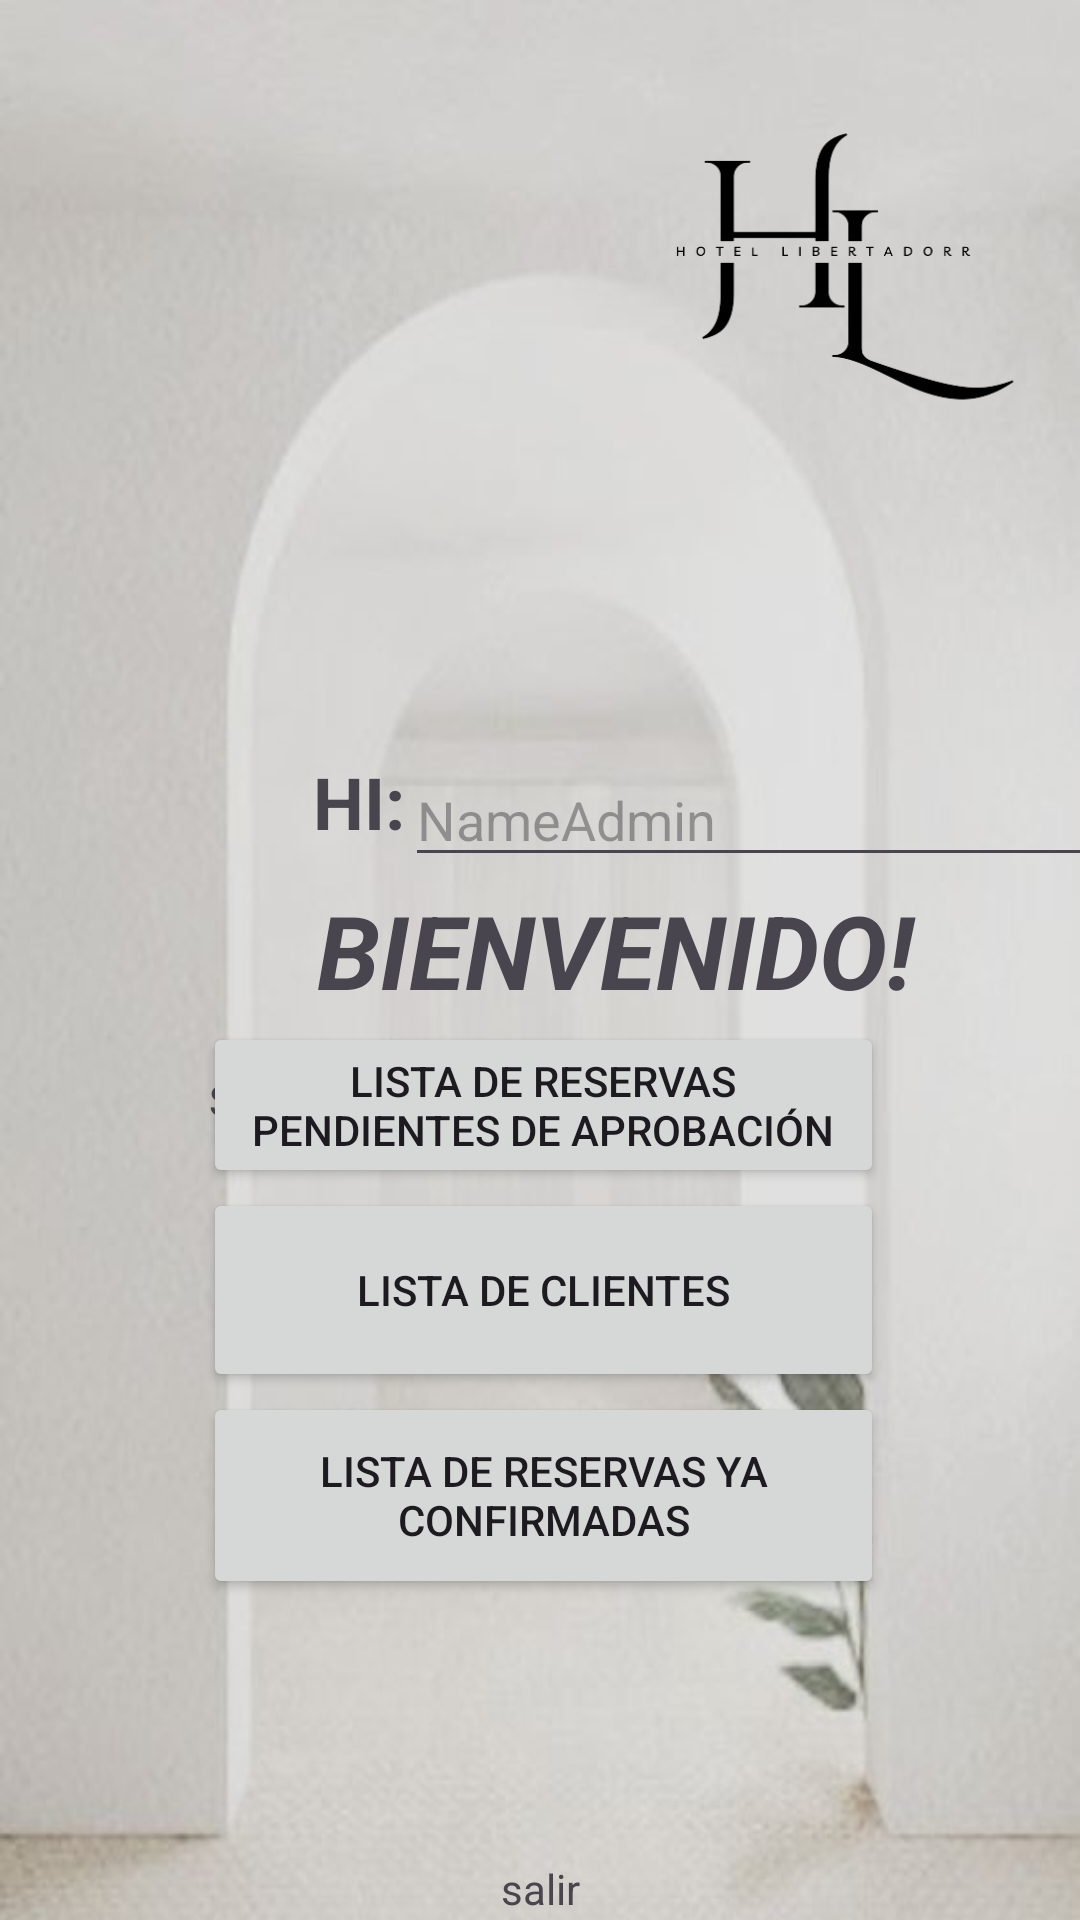

This screen was rendered from an Android layout file. Write that file and the resources it references.
<!-- AndroidManifest.xml: application theme Theme.Proyecto_Capstone -->
<!-- res/layout/activity_home.xml -->
<?xml version="1.0" encoding="utf-8"?>
<androidx.constraintlayout.widget.ConstraintLayout xmlns:android="http://schemas.android.com/apk/res/android"
    xmlns:app="http://schemas.android.com/apk/res-auto"
    xmlns:tools="http://schemas.android.com/tools"
    android:id="@+id/main"
    android:layout_width="match_parent"
    android:layout_height="match_parent"
    android:background="@drawable/fondo4"
    tools:context=".HOME">

    <ImageView
        android:id="@+id/imageView"
        android:layout_width="176dp"
        android:layout_height="128dp"
        app:layout_constraintBottom_toBottomOf="parent"
        app:layout_constraintEnd_toEndOf="parent"
        app:layout_constraintHorizontal_bias="0.497"
        app:layout_constraintStart_toStartOf="parent"
        app:layout_constraintTop_toTopOf="parent"
        app:layout_constraintVertical_bias="0.24"
        app:srcCompat="@drawable/person" />

    <ImageView
        android:id="@+id/imageView2"
        android:layout_width="165dp"
        android:layout_height="168dp"
        app:layout_constraintBottom_toBottomOf="parent"
        app:layout_constraintEnd_toEndOf="parent"
        app:layout_constraintHorizontal_bias="1.0"
        app:layout_constraintStart_toStartOf="parent"
        app:layout_constraintTop_toTopOf="parent"
        app:layout_constraintVertical_bias="0.0"
        app:srcCompat="@drawable/logo" />

    <LinearLayout
        android:id="@+id/linearLayout"
        android:layout_width="410dp"
        android:layout_height="94dp"
        android:orientation="vertical"
        app:layout_constraintBottom_toBottomOf="parent"
        app:layout_constraintTop_toBottomOf="@+id/imageView"
        app:layout_constraintVertical_bias="0.0"
        tools:layout_editor_absoluteX="1dp">

        <LinearLayout
            android:layout_width="match_parent"
            android:layout_height="43dp"
            android:orientation="horizontal">

            <TextView
                android:id="@+id/textView2"
                android:layout_width="135dp"
                android:layout_height="match_parent"
                android:text="HI:"
                android:textAlignment="textEnd"
                android:textSize="24sp"
                android:textStyle="bold" />

            <EditText
                android:id="@+id/txtAdministrador"
                android:layout_width="wrap_content"
                android:layout_height="wrap_content"
                android:layout_weight="1"
                android:ems="10"
                android:inputType="text"
                android:hint="@string/NameAdmin" />

        </LinearLayout>

        <TextView
            android:id="@+id/textView3"
            android:layout_width="match_parent"
            android:layout_height="wrap_content"
            android:text="BIENVENIDO!"
            android:textAlignment="center"
            android:textSize="34sp"
            android:textStyle="bold|italic" />

    </LinearLayout>

    <TextView
        android:id="@+id/textView6"
        android:layout_width="wrap_content"
        android:layout_height="wrap_content"
        android:layout_marginTop="12dp"
        android:text="Seleccione las siguientes opciones:"
        app:layout_constraintEnd_toEndOf="parent"
        app:layout_constraintHorizontal_bias="0.497"
        app:layout_constraintStart_toStartOf="parent"
        app:layout_constraintTop_toBottomOf="@+id/linearLayout" />

    <LinearLayout
        android:id="@+id/linearLayout2"
        android:layout_width="227dp"
        android:layout_height="211dp"
        android:orientation="vertical"
        app:layout_constraintBottom_toBottomOf="parent"
        app:layout_constraintEnd_toEndOf="parent"
        app:layout_constraintHorizontal_bias="0.51"
        app:layout_constraintStart_toStartOf="parent"
        app:layout_constraintTop_toTopOf="parent"
        app:layout_constraintVertical_bias="0.794">

        <Button
            android:id="@+id/btnReservasPendientes"
            android:layout_width="match_parent"
            android:layout_height="wrap_content"
            android:text="Lista de reservas pendientes de aprobación" />

        <Button
            android:id="@+id/btnListarClientes"
            android:layout_width="match_parent"
            android:layout_height="68dp"
            android:text="Lista de clientes" />

        <Button
            android:id="@+id/btnReservasConfirmadas"
            android:layout_width="match_parent"
            android:layout_height="69dp"
            android:text="Lista de reservas ya confirmadas" />
    </LinearLayout>

    <LinearLayout
        android:layout_width="157dp"
        android:layout_height="104dp"
        android:gravity="center|top"
        android:orientation="vertical"
        app:layout_constraintBottom_toBottomOf="parent"
        app:layout_constraintEnd_toEndOf="parent"
        app:layout_constraintHorizontal_bias="0.501"
        app:layout_constraintStart_toStartOf="parent"
        app:layout_constraintTop_toTopOf="parent"
        app:layout_constraintVertical_bias="1.0">

        <ImageButton
            android:id="@+id/btnSalir"
            android:layout_width="wrap_content"
            android:layout_height="74dp"
            android:layout_margin="5dp"
            android:background="@null"
            app:srcCompat="@drawable/salir" />

        <TextView
            android:id="@+id/textView7"
            android:layout_width="match_parent"
            android:layout_height="wrap_content"
            android:gravity="center"
            android:text="salir" />

    </LinearLayout>

</androidx.constraintlayout.widget.ConstraintLayout>
<!-- resources referenced by this layout -->
<resources>
  <!-- drawable fondo4: jpg bitmap (drawable, 20293 bytes) -->
  <!-- drawable logo: png bitmap (drawable, 26076 bytes) -->
  <string name="NameAdmin">NameAdmin</string>
  <style name="Theme.Proyecto_Capstone" parent="Base.Theme.Proyecto_Capstone" />
  <style name="Base.Theme.Proyecto_Capstone" parent="Theme.Material3.DayNight.NoActionBar">
          
          
      </style>
</resources>
